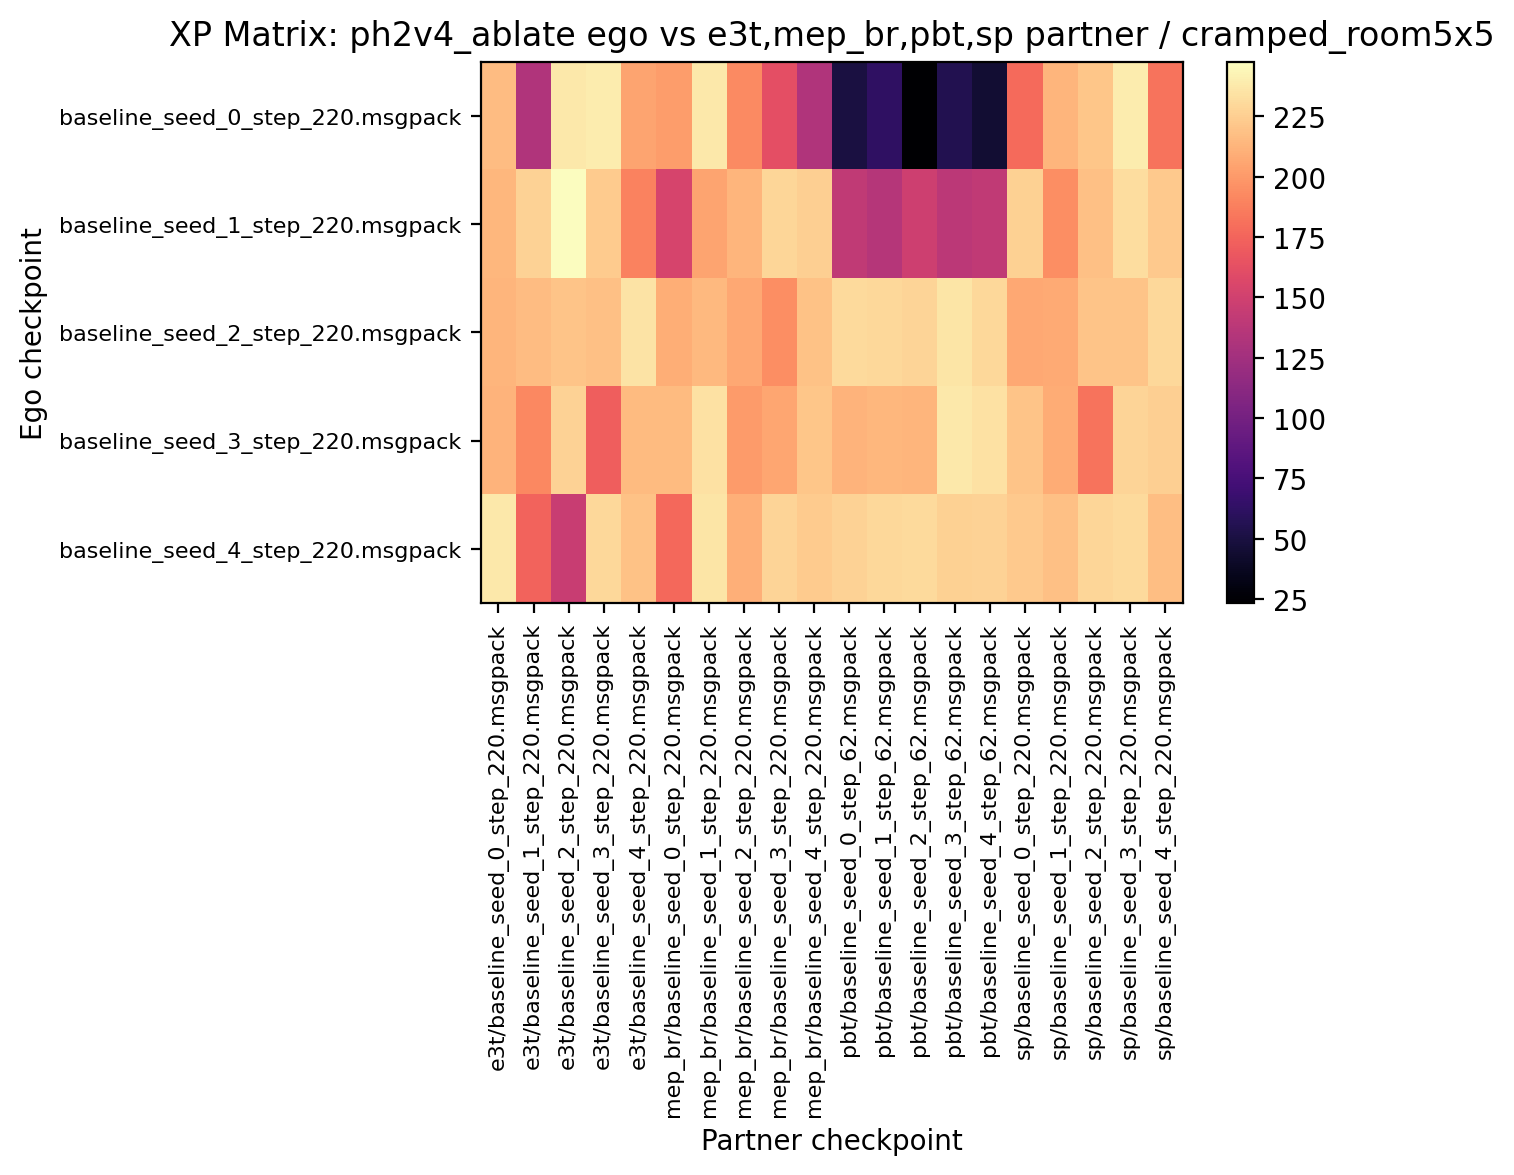

The file beside this chart, header and first rows:
216.718750, 132.343750, 237.968750, 238.906250, 205.312500, 201.562500, 237.343750, 192.500000, 162.187500, 132.187500, 50.156250, 62.812500, 23.437500, 55.156250, 44.531250, 178.125000, 212.812500, 220.625000, 239.375000, 182.031250
214.1, 227.3, 247.7, 223.6, 189.8, 153.6, 205.3, 213.3, 228.9, 225.6, 141.6, 135.2, 148.3, 138.9, 141.1, 226.1, 194.7, 218.3, 232.3, 222.3
213.1, 216.2, 219.7, 218.3, 235.2, 209.8, 215, 207, 194.5, 219.1, 230.2, 229.8, 227.7, 235.5, 229.7, 206.6, 207.8, 220.5, 220.2, 230
212.3, 192, 226.7, 172.2, 215.6, 215.8, 233.9, 200.5, 205.9, 220.9, 212, 214.1, 212.7, 238, 233.9, 220.3, 208.6, 182.2, 227.7, 225.3
237.5, 174.2, 145.5, 230, 219.4, 177, 235.6, 210, 228, 223.4, 227, 230, 230.5, 226.6, 226.7, 222.8, 218.3, 228.6, 230.6, 217.5
